Labelled photos from "data", an image-classification folder in PLCnext/RockPaperScissors. The possible labels are: blank, paper, rock, scissors.

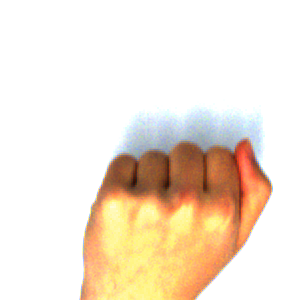
Label: rock

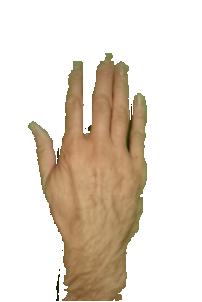
Label: paper

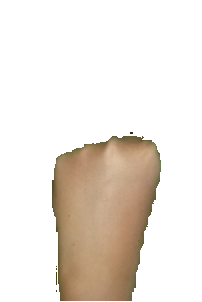
Label: rock

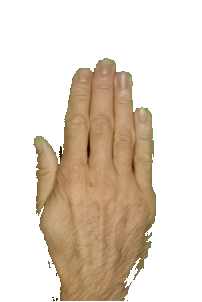
Label: paper

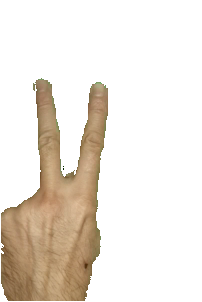
Label: scissors

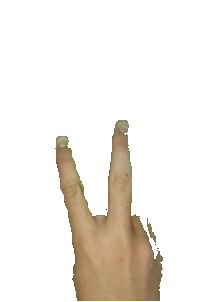
Label: scissors
